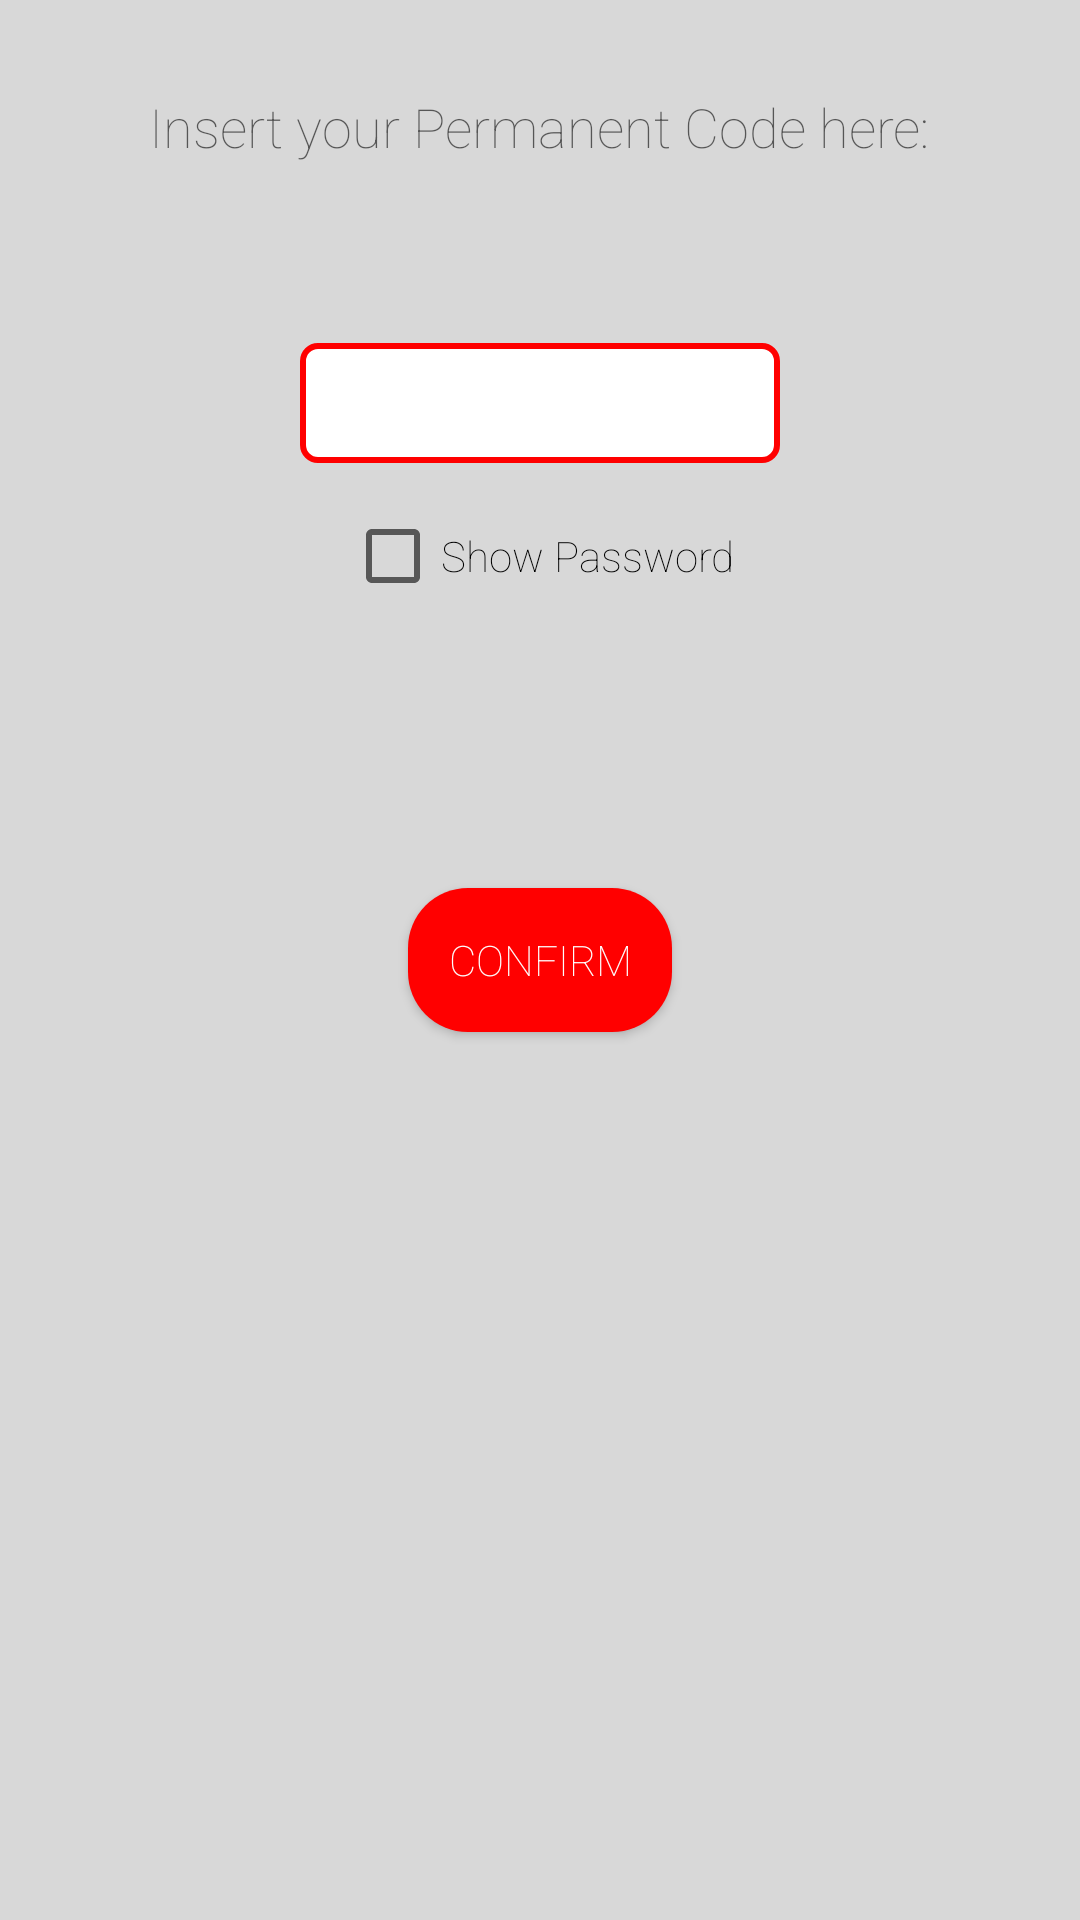

This screen was rendered from an Android layout file. Write that file and the resources it references.
<!-- AndroidManifest.xml: application theme AppTheme -->
<!-- res/layout/activity_settings_activity_code.xml -->
<RelativeLayout xmlns:android="http://schemas.android.com/apk/res/android"
    xmlns:tools="http://schemas.android.com/tools"
    android:layout_width="match_parent"
    android:layout_height="match_parent"
    android:paddingBottom="@dimen/activity_vertical_margin"
    android:paddingLeft="@dimen/activity_horizontal_margin"
    android:paddingRight="@dimen/activity_horizontal_margin"
    android:paddingTop="@dimen/activity_vertical_margin"
    tools:context="com.example.antifurtoappbasic.SettingsActivityCode">


    <TextView
        android:id="@+id/textView6"
        android:layout_width="wrap_content"
        android:layout_height="wrap_content"
        android:layout_alignParentTop="true"
        android:layout_centerHorizontal="true"
        android:layout_marginTop="30dp"
        android:text="Insert your Permanent Code here:"
        android:textAppearance="?android:attr/textAppearanceMedium" />

    <EditText
        android:id="@+id/permanentCodeDefine"
        android:layout_width="160dp"
        android:layout_height="40dp"
        android:layout_below="@+id/textView6"
        android:layout_centerHorizontal="true"
        android:layout_marginTop="60dp"
        android:background="@drawable/back"
        android:ems="10"
        android:gravity="center"
        android:inputType="numberPassword"
        android:maxLength="4" />

    <Button
        android:id="@+id/permanentCodeConfirm"
        android:layout_width="wrap_content"
        android:layout_height="wrap_content"
        android:onClick="savePermanentCode"
        android:textColor="@color/white"
        android:text="Confirm"
        android:layout_centerVertical="true"
        android:layout_centerHorizontal="true"
        android:background="@drawable/back_button_general" />


    <CheckBox
        android:id="@+id/passVisibleCode"
        android:layout_width="wrap_content"
        android:layout_height="wrap_content"
        android:checked="false"
        android:onClick="setPasswordVisibility"
        android:text="Show Password"
        android:layout_below="@+id/permanentCodeDefine"
        android:layout_centerHorizontal="true"
        android:layout_marginTop="15dp" />

</RelativeLayout>
<!-- resources referenced by this layout -->
<resources>
  <color name="white">#ffffff</color>
  <!-- drawable back (drawable) -->
  <shape xmlns:android="http://schemas.android.com/apk/res/android" android:shape="rectangle" >
      <solid android:color="#ffffff" />
      <stroke android:width="2dip" android:color="#ff0000"/>
      <corners android:radius="5dp" />
  </shape>
  <!-- drawable back_button_general (drawable) -->
  <shape xmlns:android="http://schemas.android.com/apk/res/android" >
      <solid android:color="#FF0000"/>
      <corners android:radius="20dp" />
  </shape>
  <style name="AppTheme" parent="Theme.AppCompat.Light.DarkActionBar">
          <item name="colorPrimary">@color/red</item>
          <item name="android:fontFamily">sans-serif-thin</item>
          <item name="android:windowBackground">@color/grey</item>
      </style>
  <color name="red">#ff0000</color>
  <color name="grey">#d8d8d8</color>
</resources>
